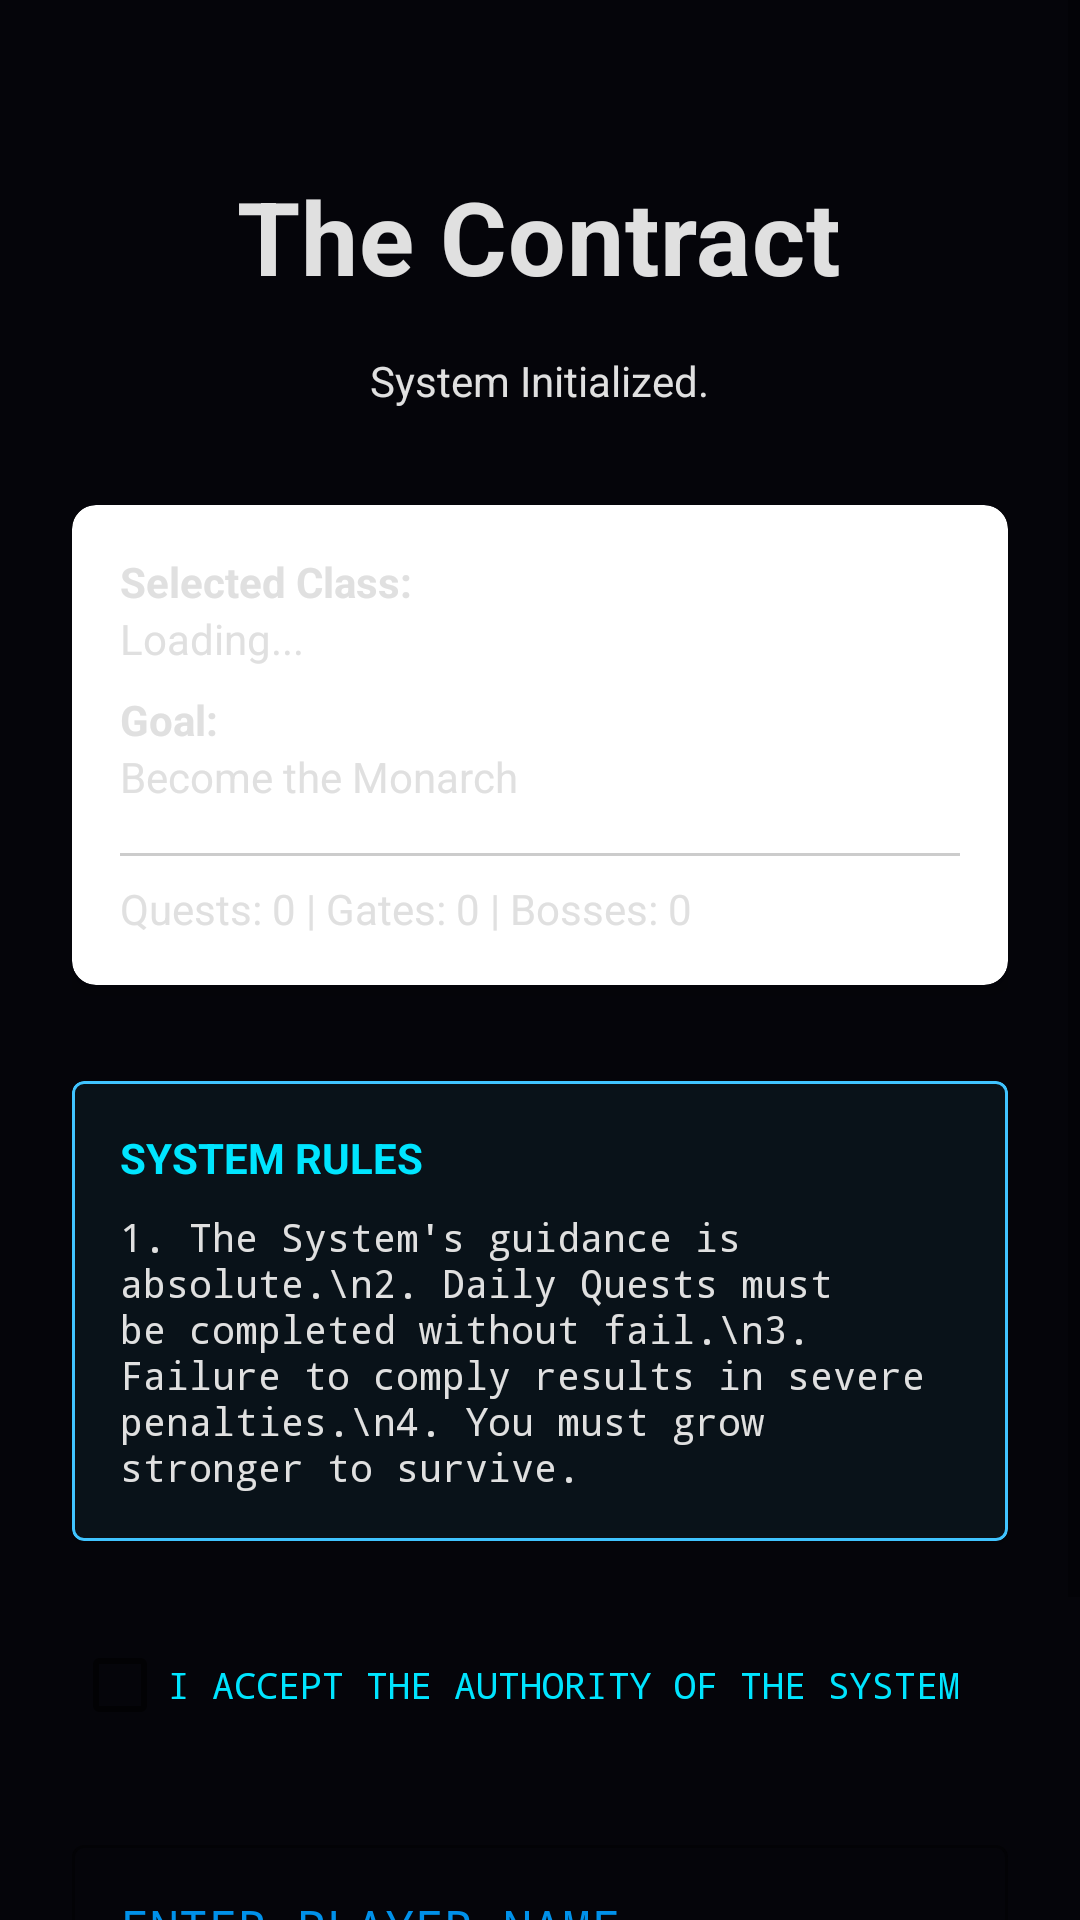

Layout XML and referenced resources for this Android screen:
<!-- AndroidManifest.xml: application theme Theme.SoloLeveling -->
<!-- res/layout/fragment_setup_contract.xml -->
<?xml version="1.0" encoding="utf-8"?>
<ScrollView xmlns:android="http://schemas.android.com/apk/res/android"
    xmlns:app="http://schemas.android.com/apk/res-auto"
    android:layout_width="match_parent"
    android:layout_height="match_parent"
    android:fillViewport="true">

    <LinearLayout
        android:layout_width="match_parent"
        android:layout_height="wrap_content"
        android:orientation="vertical"
        android:padding="24dp"
        android:gravity="center_horizontal">

        <TextView
            android:layout_width="wrap_content"
            android:layout_height="wrap_content"
            android:text="The Contract"
            android:textAppearance="@style/TextAppearance.MaterialComponents.Headline4"
            android:textStyle="bold"
            android:layout_marginTop="32dp"
            android:layout_marginBottom="16dp"/>

        <TextView
            android:layout_width="wrap_content"
            android:layout_height="wrap_content"
            android:text="System Initialized."
            android:layout_marginBottom="32dp"/>

        <com.google.android.material.card.MaterialCardView
            android:layout_width="match_parent"
            android:layout_height="wrap_content"
            app:cardCornerRadius="8dp"
            app:cardElevation="4dp"
            android:layout_marginBottom="32dp">

            <LinearLayout
                android:layout_width="match_parent"
                android:layout_height="wrap_content"
                android:orientation="vertical"
                android:padding="16dp">

                <TextView
                    android:layout_width="wrap_content"
                    android:layout_height="wrap_content"
                    android:text="Selected Class:"
                    android:textStyle="bold"/>
                <TextView
                    android:id="@+id/tvSelectedClass"
                    android:layout_width="wrap_content"
                    android:layout_height="wrap_content"
                    android:text="Loading..."
                    android:layout_marginBottom="8dp"/>

                 <TextView
                    android:layout_width="wrap_content"
                    android:layout_height="wrap_content"
                    android:text="Goal:"
                    android:textStyle="bold"/>
                <TextView
                    android:id="@+id/tvMonarchGoal"
                    android:layout_width="wrap_content"
                    android:layout_height="wrap_content"
                    android:text="Become the Monarch"
                    android:layout_marginBottom="8dp"/>
                
                <View
                    android:layout_width="match_parent"
                    android:layout_height="1dp"
                    android:background="#CCCCCC"
                    android:layout_marginVertical="8dp"/>

                <TextView
                    android:id="@+id/tvEntityCounts"
                    android:layout_width="wrap_content"
                    android:layout_height="wrap_content"
                    android:text="Quests: 0 | Gates: 0 | Bosses: 0"/>

            </LinearLayout>
        </com.google.android.material.card.MaterialCardView>

        <com.google.android.material.card.MaterialCardView
            android:layout_width="match_parent"
            android:layout_height="wrap_content"
            app:cardBackgroundColor="#1040C4FF"
            app:strokeColor="@color/system_blue"
            app:strokeWidth="1dp"
            android:layout_marginBottom="24dp">
            
            <LinearLayout
                android:layout_width="match_parent"
                android:layout_height="wrap_content"
                android:orientation="vertical"
                android:padding="16dp">
                
                <TextView
                    android:layout_width="wrap_content"
                    android:layout_height="wrap_content"
                    android:text="SYSTEM RULES"
                    android:textColor="@color/system_neon_blue"
                    android:textStyle="bold"
                    android:layout_marginBottom="8dp"/>
                    
                <TextView
                    android:layout_width="wrap_content"
                    android:layout_height="wrap_content"
                    android:text="1. The System's guidance is absolute.\n2. Daily Quests must be completed without fail.\n3. Failure to comply results in severe penalties.\n4. You must grow stronger to survive."
                    android:textColor="@color/system_text_primary"
                    android:textSize="13sp"
                    android:fontFamily="monospace"/>
            </LinearLayout>
        </com.google.android.material.card.MaterialCardView>

        <CheckBox
            android:id="@+id/cbAcceptRules"
            android:layout_width="match_parent"
            android:layout_height="wrap_content"
            android:text="I ACCEPT THE AUTHORITY OF THE SYSTEM"
            android:textColor="@color/system_neon_blue"
            android:fontFamily="monospace"
            android:textSize="12sp"
            android:layout_marginBottom="24dp"/>

        <com.google.android.material.textfield.TextInputLayout
            android:id="@+id/tilName"
            android:layout_width="match_parent"
            android:layout_height="wrap_content"
            android:hint="ENTER PLAYER NAME"
            android:layout_marginBottom="24dp"
            app:boxStrokeColor="@color/system_neon_blue"
            app:hintTextColor="@color/system_blue"
            android:textColorHint="@color/system_blue_dim"
            style="@style/Widget.MaterialComponents.TextInputLayout.OutlinedBox">

            <com.google.android.material.textfield.TextInputEditText
                android:id="@+id/etName"
                android:layout_width="match_parent"
                android:layout_height="wrap_content"
                android:inputType="textPersonName|textCapWords"
                android:maxLength="16"
                android:textColor="@color/system_text_primary"
                android:fontFamily="monospace"
                android:singleLine="true"/>
        </com.google.android.material.textfield.TextInputLayout>

        <Button
            android:id="@+id/btnAccept"
            android:layout_width="match_parent"
            android:layout_height="wrap_content"
            android:text="SIGN THE CONTRACT"
            android:enabled="false"
            android:fontFamily="monospace"
            android:padding="16dp"/>

    </LinearLayout>
</ScrollView>
<!-- resources referenced by this layout -->
<resources>
  <color name="system_blue">#40C4FF</color>
  <color name="system_blue_dim">#0091EA</color>
  <color name="system_neon_blue">#00E5FF</color>
  <color name="system_text_primary">#E0E0E0</color>
  <style name="Theme.SoloLeveling" parent="Theme.MaterialComponents.DayNight.NoActionBar">
          
          <item name="colorPrimary">@color/system_blue</item>
          <item name="colorPrimaryVariant">@color/system_blue_dim</item>
          <item name="colorOnPrimary">@color/black</item>
          
          <item name="colorSecondary">@color/system_blue</item>
          <item name="colorSecondaryVariant">@color/system_blue_dim</item>
          <item name="colorOnSecondary">@color/black</item>
          
          <item name="android:statusBarColor">@color/system_background_dark</item>
          <item name="android:windowBackground">@color/system_background_dark</item>
          <item name="android:textColor">@color/system_text_primary</item>
          
          
          <item name="android:forceDarkAllowed" tools:targetApi="q">false</item>
      </style>
  <color name="black">#FF000000</color>
  <color name="system_background_dark">#05050A</color>
</resources>
